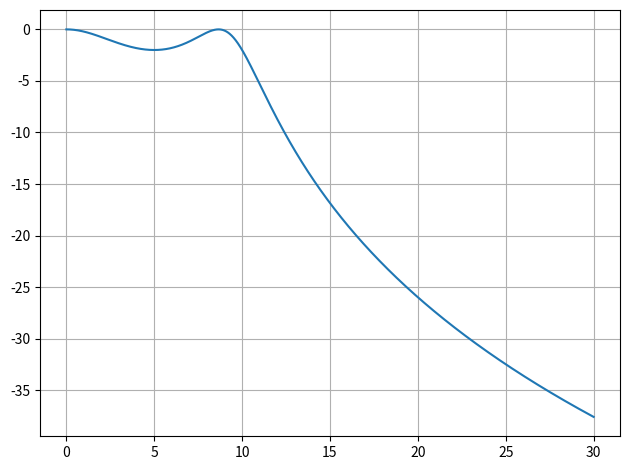

Write the Python code that produced this figure.
import numpy as np
np.set_printoptions(suppress=True)
import matplotlib.pyplot as plt

# ============================================================
# FILTRO PROTÓTIPO: Chebyshev

K = 3

# Freq. do final da Banda de Passagem:
Omega_p = 10     # 1 rad/s

# Banda de Passagem:
alpha_p = 2

# 
epsilon = np.sqrt(10**(alpha_p/10) - 1)

# Polos do Filtro:
i = np.arange(1, K+1)       # [1, 2, ..., K]

polos = -Omega_p * np.sin(np.pi * (2*i-1) / (2*K)) * np.sinh(np.arcsinh(1/epsilon)/K) + 1j*Omega_p * np.cos(np.pi*(2*i-1)/(2*K)) * np.cosh(np.arcsinh(1/epsilon)/K)

# Gerando o polinômio do denominador:
den = np.poly(polos)

# Mantendo só a parte real: dos coeficientes:
denominator = np.real(den)

Kn = 1 / np.sqrt(1 + epsilon**2) if K%2 == 0 else 1
numerador = Kn * np.real(np.prod(-polos))

# ============================================================
# Resposta em Frequência do Filtro:
Ts = 1e-3    # Período de amostragem
w = np.arange(0, 30, Ts)  # Eixo de frequências (rad/s)

# s = jw:
H = denominator[-1] / np.polyval(denominator, 1j * w)

plt.figure()
plt.plot(w, 20*np.log10(np.abs(H)))
plt.grid()
plt.tight_layout()
plt.show()
